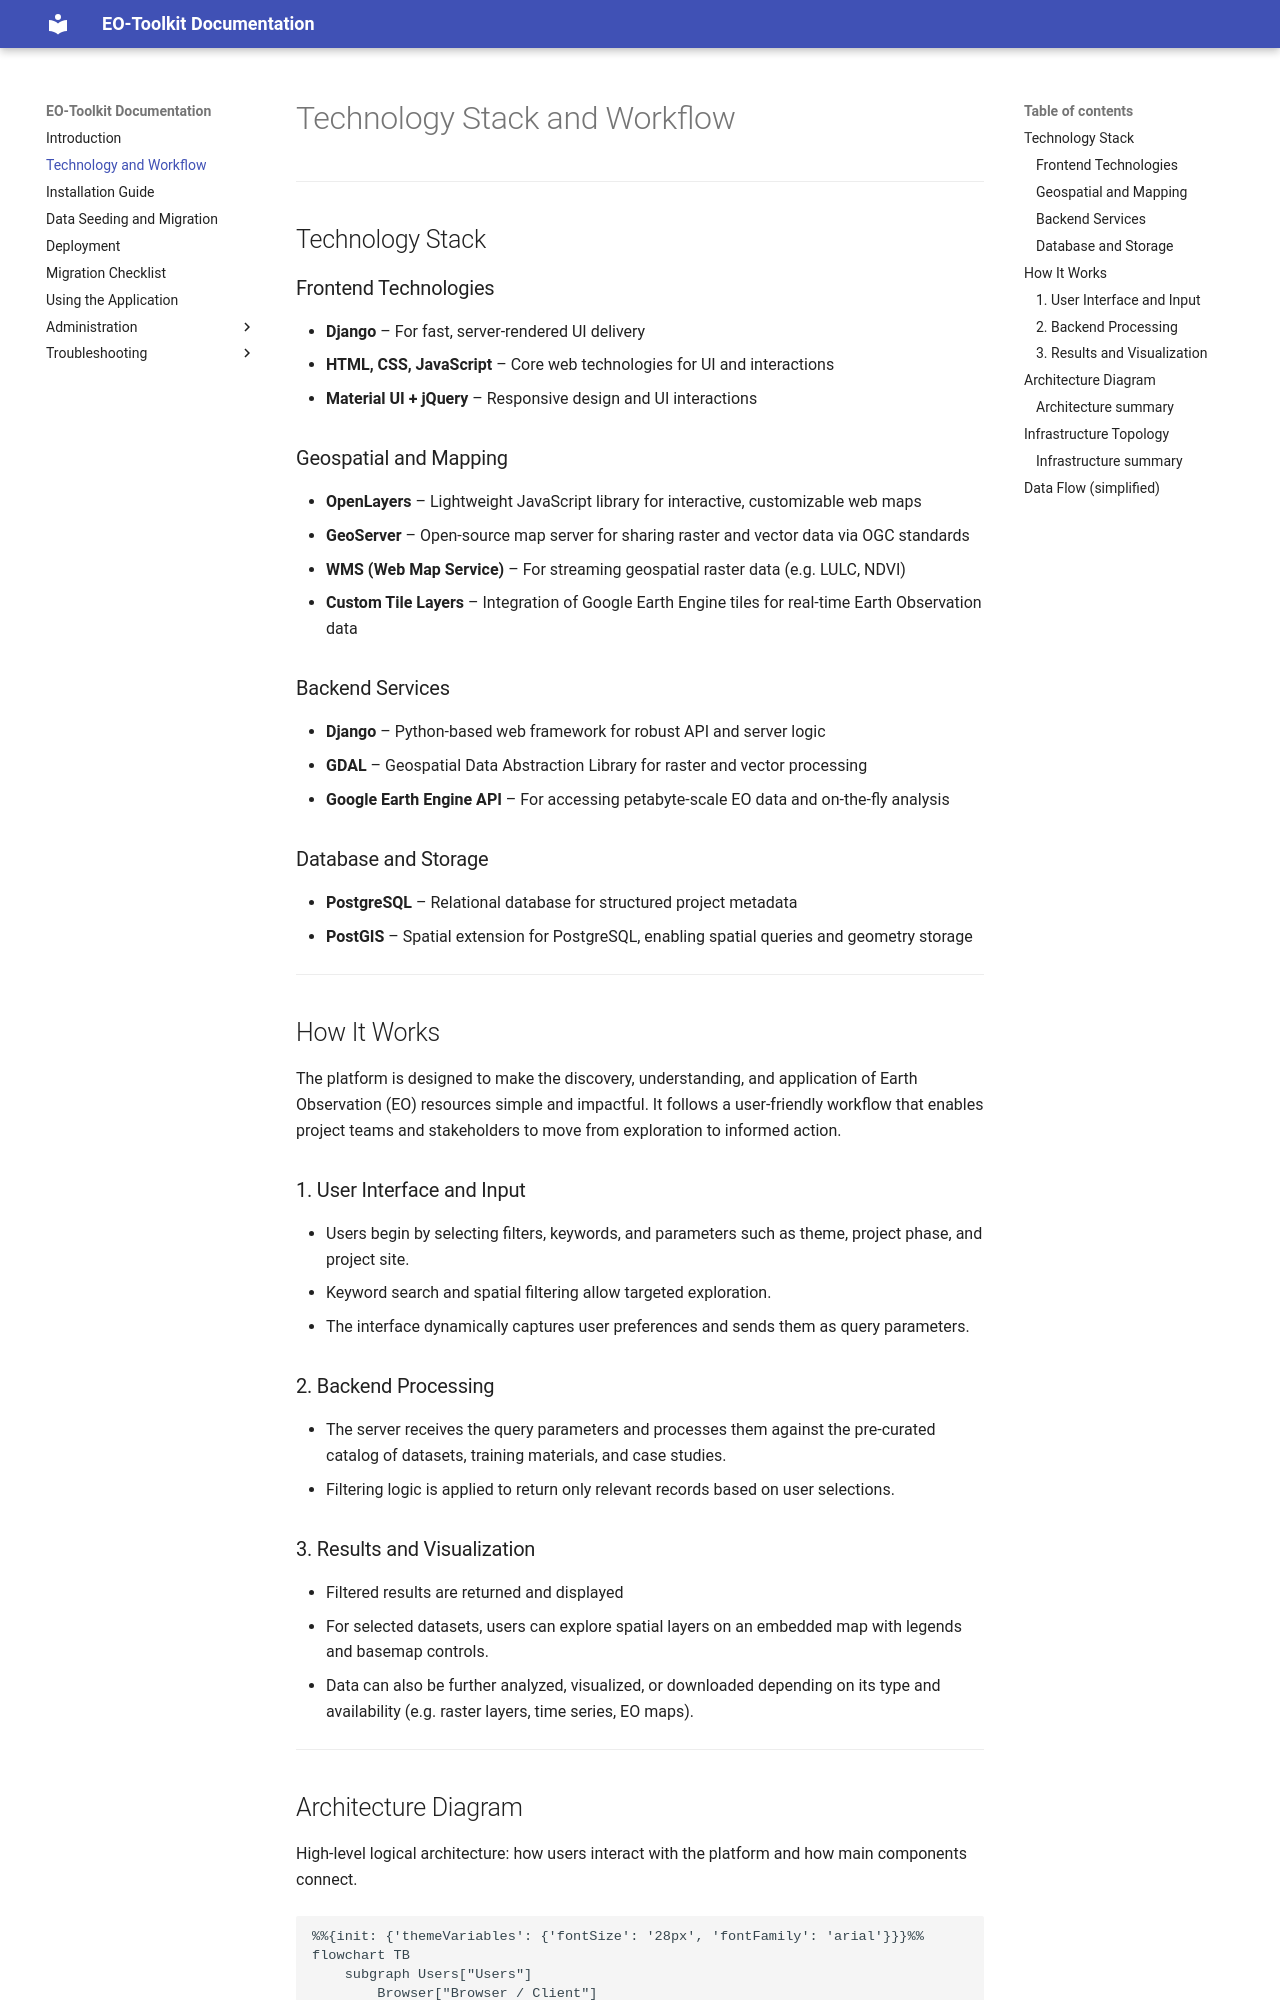

repository: geonexa/etoolkit-docs · page: technology-and-workflow/index.html · generator: mkdocs

# Technology Stack and Workflow

---

## Technology Stack

### Frontend Technologies

- **Django** – For fast, server-rendered UI delivery
- **HTML, CSS, JavaScript** – Core web technologies for UI and interactions
- **Material UI + jQuery** – Responsive design and UI interactions

### Geospatial and Mapping

- **OpenLayers** – Lightweight JavaScript library for interactive, customizable web maps
- **GeoServer** – Open-source map server for sharing raster and vector data via OGC standards
- **WMS (Web Map Service)** – For streaming geospatial raster data (e.g. LULC, NDVI)
- **Custom Tile Layers** – Integration of Google Earth Engine tiles for real-time Earth Observation data

### Backend Services

- **Django** – Python-based web framework for robust API and server logic
- **GDAL** – Geospatial Data Abstraction Library for raster and vector processing
- **Google Earth Engine API** – For accessing petabyte-scale EO data and on-the-fly analysis

### Database and Storage

- **PostgreSQL** – Relational database for structured project metadata
- **PostGIS** – Spatial extension for PostgreSQL, enabling spatial queries and geometry storage

---

## How It Works

The platform is designed to make the discovery, understanding, and application of Earth Observation (EO) resources simple and impactful. It follows a user-friendly workflow that enables project teams and stakeholders to move from exploration to informed action.

### 1. User Interface and Input

- Users begin by selecting filters, keywords, and parameters such as theme, project phase, and project site.
- Keyword search and spatial filtering allow targeted exploration.
- The interface dynamically captures user preferences and sends them as query parameters.

### 2. Backend Processing

- The server receives the query parameters and processes them against the pre-curated catalog of datasets, training materials, and case studies.
- Filtering logic is applied to return only relevant records based on user selections.

### 3. Results and Visualization

- Filtered results are returned and displayed
- For selected datasets, users can explore spatial layers on an embedded map with legends and basemap controls.
- Data can also be further analyzed, visualized, or downloaded depending on its type and availability (e.g. raster layers, time series, EO maps).

---
